Image classification data set "dataset" (TranHuuHoang99/CPP_Library on GitHub). Class labels (7): image cachua, image carot, image chuoi, image man, image ot, image tl, image xoai.

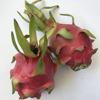
Label: image tl

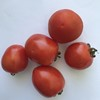
Label: image cachua

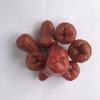
Label: image man

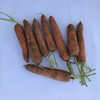
Label: image carot

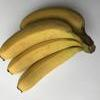
Label: image chuoi

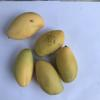
Label: image xoai
